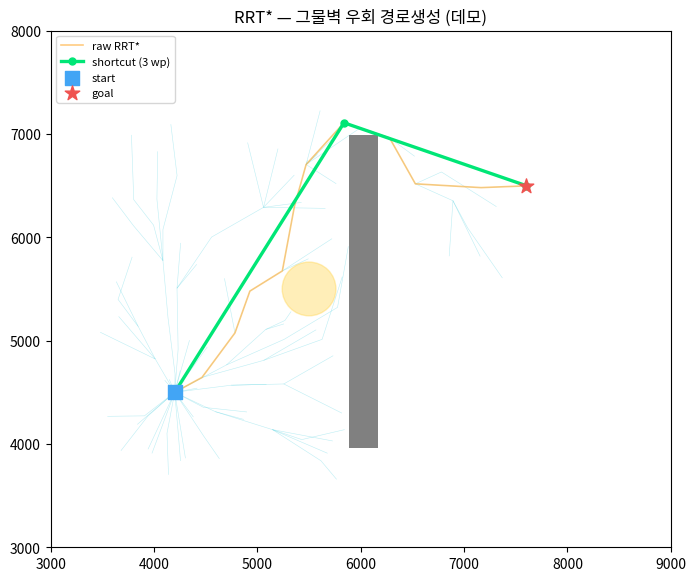

Python code for this plot: (Note: this script raises an exception after producing the figure.)
"""
boatattack_sim/env/rrt_planner.py — RRT* 경로 플래너 (휴리스틱 경로생성, 시각화/검증용)

순수 numpy. 단일 (start, goal, 장애물격자) → 충돌 없는 경로(가변 길이) + 트리.
장애물 = net_installed 격자(깔린 그물벽) + 모선 death-disk. 좌표=world meter, 격자 인덱스 (x→i, y→j).

★ 이 버전은 **시각화/직접확인용**: 월드 1개·배 1척 단위로 진짜 RRT 트리를 키운다(WP 개수 제한 없음).
  학습 핫루프 벡터화(N월드)·액션 안전투영은 plan(Phase A/F)에서 별도 구현.
"""
import numpy as np


# ── 충돌 프리미티브 ──────────────────────────────────────────────────
def seg_blocked(a, b, occ, cell, G, center, mother_r, n_samples=None):
    """선분 a→b 가 설치 그물 셀(occ) 또는 모선 death-disk(반경 mother_r)를 지나면 True.
    a,b [2] world. occ [G,G] bool. 샘플 간격 ≤ cell 로 띠 터널링 방지."""
    a = np.asarray(a, float); b = np.asarray(b, float)
    d = float(np.hypot(b[0] - a[0], b[1] - a[1]))
    n = n_samples or max(2, int(np.ceil(d / cell)) + 1)
    ts = np.linspace(0.0, 1.0, n)
    pts = a[None, :] + ts[:, None] * (b - a)[None, :]                 # [n,2]
    ci = np.clip((pts[:, 0] / cell).astype(np.int64), 0, G - 1)
    cj = np.clip((pts[:, 1] / cell).astype(np.int64), 0, G - 1)
    if occ[ci, cj].any():
        return True
    dm = np.hypot(pts[:, 0] - center[0], pts[:, 1] - center[1])
    return bool((dm < mother_r).any())


# ── RRT* (단일 start→goal, 가변 노드) ────────────────────────────────
def rrt_star(start, goal, occ, cell, G, center, mother_r, world_size,
             step=300.0, goal_bias=0.05, max_iter=1500, rewire_radius=650.0,
             goal_tol=150.0, pad=900.0, seed=0):
    """RRT* 경로계획. 반환 dict:
      nodes[K,2], parent[K], cost[K], path[L,2](world, start→goal 순),
      goal_idx, reached(bool: 실제 goal 연결 성공).
    sampling box = bbox(start,goal) 패딩(pad). RRT* rewire 로 경로 단축."""
    rng = np.random.default_rng(seed)
    start = np.asarray(start, float); goal = np.asarray(goal, float)
    lo = np.clip(np.minimum(start, goal) - pad, 0.0, world_size)
    hi = np.clip(np.maximum(start, goal) + pad, 0.0, world_size)

    cap = max_iter + 2
    nodes = np.zeros((cap, 2)); parent = np.full(cap, -1, np.int64); cost = np.zeros(cap)
    nodes[0] = start; n = 1
    reached = False; goal_idx = -1

    for _ in range(max_iter):
        q = goal if rng.random() < goal_bias else lo + rng.random(2) * (hi - lo)
        cur = nodes[:n]
        ni = int(np.argmin(((cur - q) ** 2).sum(1)))                 # 최근접 노드
        npt = nodes[ni]; vec = q - npt; dist = float(np.hypot(vec[0], vec[1]))
        if dist < 1e-6:
            continue
        new = npt + vec / dist * min(step, dist)                     # steer (range=step)
        if seg_blocked(npt, new, occ, cell, G, center, mother_r):
            continue
        # RRT*: rewire_radius 안에서 비용 최소 부모 선택
        dd = np.hypot(nodes[:n, 0] - new[0], nodes[:n, 1] - new[1])
        cand = np.where(dd < rewire_radius)[0]
        best_par = ni; best_cost = cost[ni] + float(np.hypot(*(new - npt)))
        for c in cand:
            cc = cost[c] + float(np.hypot(*(new - nodes[c])))
            if cc < best_cost and not seg_blocked(nodes[c], new, occ, cell, G, center, mother_r):
                best_par = int(c); best_cost = cc
        ni_new = n
        nodes[n] = new; parent[n] = best_par; cost[n] = best_cost; n += 1
        # rewire: 이웃을 new 경유가 더 싸면 부모 교체
        for c in cand:
            cc = best_cost + float(np.hypot(*(nodes[c] - new)))
            if cc < cost[c] and not seg_blocked(new, nodes[c], occ, cell, G, center, mother_r):
                parent[c] = ni_new; cost[c] = cc
        # 목표 연결 시도
        if float(np.hypot(*(new - goal))) <= goal_tol and \
                not seg_blocked(new, goal, occ, cell, G, center, mother_r):
            nodes[n] = goal; parent[n] = ni_new
            cost[n] = best_cost + float(np.hypot(*(goal - new)))
            goal_idx = n; n += 1; reached = True
            break

    if goal_idx < 0:                                                 # 미도달 → 목표 최근접 노드
        goal_idx = int(np.argmin(((nodes[:n] - goal) ** 2).sum(1)))

    path = []; i = goal_idx
    while i >= 0:
        path.append(nodes[i].copy()); i = int(parent[i])
    path = np.array(path[::-1]) if path else start[None, :]
    return {"nodes": nodes[:n].copy(), "parent": parent[:n].copy(), "cost": cost[:n].copy(),
            "path": path, "goal_idx": goal_idx, "reached": reached}


def shortcut(path, occ, cell, G, center, mother_r):
    """Theta*식 LOS 단축: 비인접 정점을 충돌 없이 직접 이으면 중간 정점 제거(가변 길이)."""
    path = np.asarray(path, float)
    if len(path) < 3:
        return path
    out = [path[0]]; i = 0
    while i < len(path) - 1:
        j = len(path) - 1
        while j > i + 1 and seg_blocked(path[i], path[j], occ, cell, G, center, mother_r):
            j -= 1
        out.append(path[j]); i = j
    return np.array(out)


# ── env 1월드 전체 배에 대해 경로계획 (시각화 다리) ──────────────────
def plan_env_world(env, w=0, net_halflen=None, **rrt_kw):
    """배정된 배마다 **그물 살포 기동** 경로계획 (단순 점 도달 X):
      목표 = 적→모선 코리도에 **수직인 요격 벽**(중심=_assignI 요격반경, 길이=2·net_halflen).
      RRT 가 벽의 가까운 끝점 S 까지 **벽 회피 transit** 경로를 만들고, 이어서 S→E **수직 sweep**
      (net_max_len 단위 분할)으로 그물을 깔며 코리도를 가로지른다.
    반환 {p: {nodes,parent(transit 트리), route[M,2], net_wp[M], netline(A,B), start, goal(net_center),
             S, E, reached, short(=route 그리기호환)}}."""
    occ = env.net_installed[w]; cell = env.cell; G = env.G
    center = env.center; mr = env.cfg.mothership_radius; ws = env.cfg.world_size
    nml = float(net_halflen if net_halflen is not None else env.cfg.net_max_len)
    out = {}
    for p in range(env.P):
        if env._assign[w, p] < 0 or not env.a_alive[w, p]:
            continue
        start = env.a_pos[w, p].copy(); cent = env._assign_cent[w, p].copy()
        rel = cent - center; D = float(np.hypot(rel[0], rel[1]))
        if D < 1e-6:
            continue
        rad = rel / D; perp = np.array([-rad[1], rad[0]])            # 코리도축 / 수직축
        net_center = env._assignI[w, p].copy()                      # 요격반경(코리도상, 도달가능)
        A = net_center - perp * nml; B = net_center + perp * nml     # 벽 양 끝점
        S, E = (A, B) if np.hypot(*(A - start)) <= np.hypot(*(B - start)) else (B, A)
        # RRT transit: start→S (설치 그물벽 회피)
        seed = int(env.t[w]) * 131 + p
        r = rrt_star(start, S, occ, cell, G, center, mr, ws, seed=seed, **rrt_kw)
        transit = shortcut(r["path"], occ, cell, G, center, mr)      # [...,2] start→S
        # sweep: S→E 를 net_max_len 으로 분할(그물 leg)
        Lsw = float(np.hypot(*(E - S)))
        nseg = max(1, int(np.ceil(Lsw / env.cfg.net_max_len)))
        sweep = np.array([S + (E - S) * t for t in np.linspace(0.0, 1.0, nseg + 1)])  # [nseg+1,2]
        route = np.vstack([transit, sweep[1:]])                     # transit(…→S) + sweep 내부/끝
        net_wp = np.zeros(len(route), bool)
        net_wp[len(transit):] = True                                # sweep 도착 WP = 그물 leg
        out[p] = {"nodes": r["nodes"], "parent": r["parent"], "route": route, "short": route,
                  "net_wp": net_wp, "netline": (A, B), "start": start, "goal": net_center,
                  "S": S, "E": E, "reached": r["reached"]}
    return out


# ── 단독 데모: 합성 그물벽 한 줄을 두고 RRT 가 우회하는지 그림 저장 ──
if __name__ == "__main__":
    import os
    import matplotlib
    matplotlib.use("Agg")
    import matplotlib.pyplot as plt
    from matplotlib.collections import LineCollection

    ws = 11000.0; G = 200; cell = ws / G
    center = np.array([ws / 2, ws / 2]); mother_r = 260.0
    occ = np.zeros((G, G), bool)
    # 합성 벽: start(좌하)와 goal(우상) 사이를 가로지르는 수직 띠 (x≈6000, y 4000~7000)
    xi = int(6000 / cell)
    yj0, yj1 = int(4000 / cell), int(7000 / cell)
    for di in range(-2, 3):                                          # 폭 ~5셀(≈275m)
        occ[np.clip(xi + di, 0, G - 1), yj0:yj1] = True

    start = np.array([4200.0, 4500.0]); goal = np.array([7600.0, 6500.0])
    r = rrt_star(start, goal, occ, cell, G, center, mother_r, ws,
                 step=300.0, max_iter=2500, seed=7)
    sp = shortcut(r["path"], occ, cell, G, center, mother_r)
    print(f"[rrt demo] reached={r['reached']} nodes={len(r['nodes'])} "
          f"raw_path={len(r['path'])} short_path={len(sp)}")

    fig, ax = plt.subplots(figsize=(8, 8))
    ax.imshow(occ.T, origin="lower", extent=[0, ws, 0, ws], cmap="Greys",
              alpha=0.5, aspect="equal")
    segs = [[r["nodes"][int(r["parent"][i])], r["nodes"][i]]
            for i in range(len(r["nodes"])) if r["parent"][i] >= 0]
    ax.add_collection(LineCollection(segs, colors="#26C6DA", linewidths=0.4, alpha=0.3))
    ax.plot(r["path"][:, 0], r["path"][:, 1], "-", color="#FFB74D", lw=1.2, alpha=0.7, label="raw RRT*")
    ax.plot(sp[:, 0], sp[:, 1], "-o", color="#00E676", lw=2.4, ms=5, label=f"shortcut ({len(sp)} wp)")
    ax.scatter(*start, c="#42A5F5", s=90, marker="s", label="start", zorder=5)
    ax.scatter(*goal, c="#EF5350", s=120, marker="*", label="goal", zorder=5)
    ax.add_patch(plt.Circle(center, mother_r, color="#FFD54F", alpha=0.4))
    ax.set_xlim(3000, 9000); ax.set_ylim(3000, 8000); ax.legend(loc="upper left", fontsize=8)
    ax.set_title("RRT* — 그물벽 우회 경로생성 (데모)")
    out = os.path.join(os.path.dirname(__file__), "..", "..", "rrt_demo.png")
    fig.savefig(out, dpi=110, bbox_inches="tight")
    print("[rrt demo] saved ->", os.path.abspath(out))
